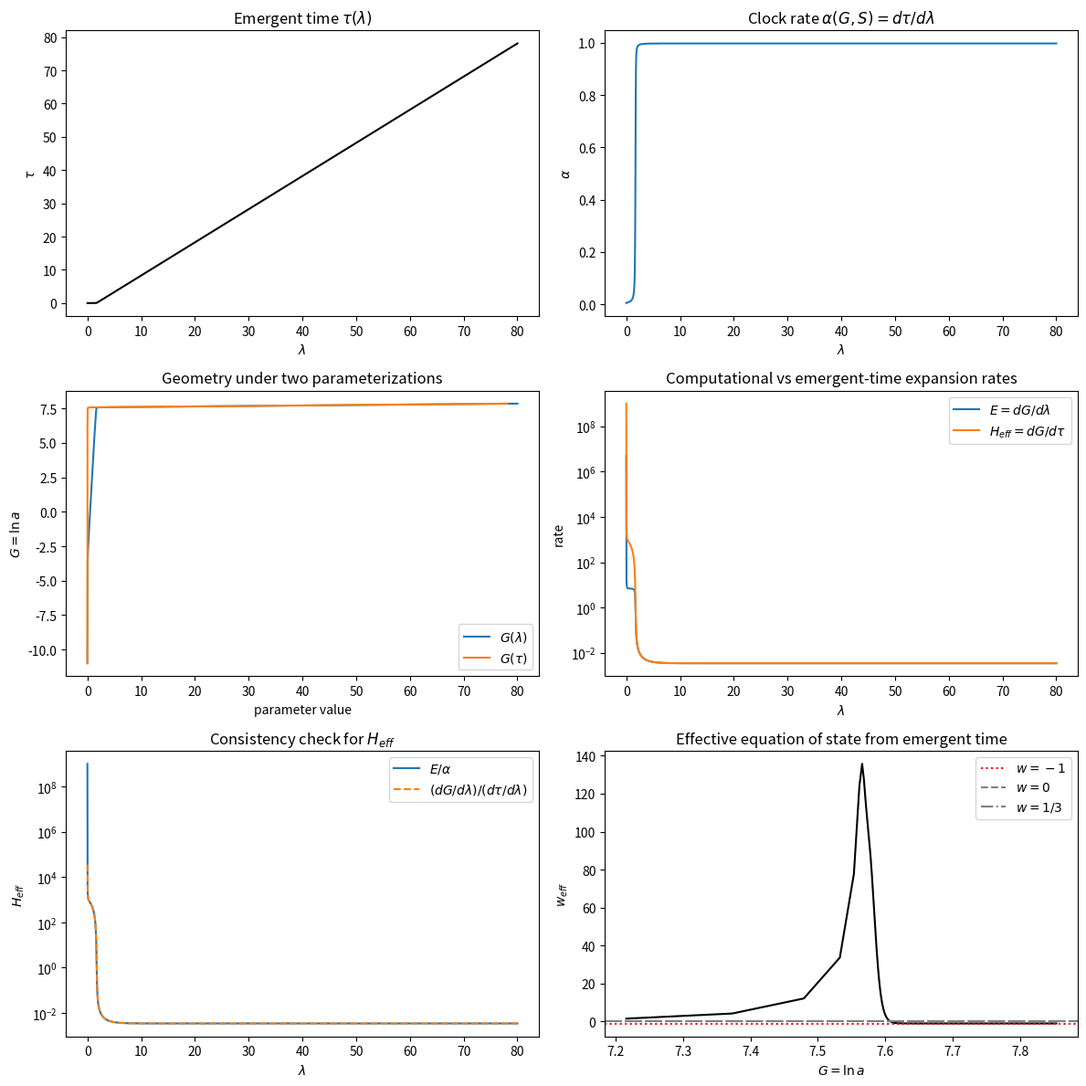

The matplotlib source for this figure:
import numpy as np
import matplotlib.pyplot as plt
from scipy.integrate import solve_ivp

# ============================================================
# Cosmology parameters
# ============================================================

Omega_r0 = 9e-5
Omega_m0 = 0.30
Omega_L_floor = 0.70
Omega_inf = 50.0

# Hilbert sector parameters
S_c = 8.0
width = 2.0
epsilon_tilt = 0.02

kappa = 60.0
gamma_S = 0.08
mu_S = 0.002

# emergent clock parameters
alpha_floor = 1e-4

EXP_CLIP = 700


# ============================================================
# Helpers
# ============================================================

def safe_exp(x):
    return np.exp(np.clip(x, -EXP_CLIP, EXP_CLIP))


# ============================================================
# Hilbert activation
# ============================================================

def logistic_u(S):
    x = (S - S_c) / width
    x = np.clip(x, -60, 60)
    return 1.0 / (1.0 + np.exp(x))


def f_internal(S):
    return 1.0 - logistic_u(S)


# ============================================================
# Hilbert vacuum potential
# ============================================================

def Omega_S(S):
    u = logistic_u(S)
    tilt = epsilon_tilt * np.tanh((S - S_c) / width)
    return Omega_L_floor + Omega_inf * u + tilt


def dOmegaS_dS(S):
    u = logistic_u(S)
    du = -(1.0 / width) * u * (1.0 - u)

    x = (S - S_c) / width
    dtilt = (epsilon_tilt / width) * (1.0 / np.cosh(np.clip(x, -50, 50))**2)

    return Omega_inf * du + dtilt


# ============================================================
# Expansion law
# ============================================================

def E_of(G, S):
    fS = f_internal(S)

    rad = Omega_r0 * fS * safe_exp(-4 * G)
    mat = Omega_m0 * fS * safe_exp(-3 * G)

    # use the gated vacuum version that behaved better
    vac = Omega_S(S) * logistic_u(S)

    rhs = rad + mat + vac
    rhs = np.maximum(rhs, 1e-12)

    return np.sqrt(rhs)


# ============================================================
# Emergent clock law
# ------------------------------------------------------------
# lambda = computational ordering parameter
# tau    = emergent physical time
# ============================================================

def alpha_of(G, S):
    """
    Positive clock-rate functional.

    Interpretation:
    - low-order Hilbert sector -> slower emergent clock
    - activated classical sector -> faster clock
    """
    fS = f_internal(S)
    E = E_of(G, S)

    alpha = alpha_floor + 0.25 * fS + 0.75 * fS / (1.0 + E)
    return np.maximum(alpha, alpha_floor)


# ============================================================
# Dynamics
# ============================================================

def dG_dlambda(G, S):
    return E_of(G, S)


def dS_dlambda(G, S):
    source = mu_S * logistic_u(S)

    E = E_of(G, S)
    E_safe = np.maximum(E, 1e-60)

    potential = -(kappa / (3 * E_safe)) * dOmegaS_dS(S)
    damping = -gamma_S * S * (1 - logistic_u(S))

    return source + potential + damping


def dtau_dlambda(G, S):
    return alpha_of(G, S)


def system(lam, y):
    G, S, tau = y
    return [
        dG_dlambda(G, S),
        dS_dlambda(G, S),
        dtau_dlambda(G, S)
    ]


# ============================================================
# Integrate model
# ============================================================

lam_span = (0, 80)
lam_eval = np.linspace(0, 80, 2000)

initial_state = [-11.0, 0.1, 0.0]

sol = solve_ivp(
    system,
    lam_span,
    initial_state,
    t_eval=lam_eval,
    method="Radau",
    rtol=1e-8,
    atol=1e-10
)

if not sol.success:
    raise RuntimeError(sol.message)

lam = sol.t
G = sol.y[0]
S = sol.y[1]
tau = sol.y[2]

a = safe_exp(G)

E = E_of(G, S)
alpha = alpha_of(G, S)

# ============================================================
# Derived physical quantities
# ============================================================

# Observable Hubble-like rate with respect to emergent time
H_eff = E / alpha

# Numerical cross-check:
# H_eff_num = dG/dtau
dG_dlam_num = np.gradient(G, lam)
dtau_dlam_num = np.gradient(tau, lam)
dtau_dlam_num = np.where(np.abs(dtau_dlam_num) < 1e-12, 1e-12, dtau_dlam_num)

H_eff_num = dG_dlam_num / dtau_dlam_num

# Effective equation of state in emergent time language
dH_dtau = np.gradient(H_eff_num, tau)
H_safe = np.where(np.abs(H_eff_num) < 1e-12, 1e-12, H_eff_num)

# Since G = ln(a), d ln H / d ln a = (dH/dtau)/H / (dG/dtau)
Gdot_tau = H_eff_num
Gdot_tau = np.where(np.abs(Gdot_tau) < 1e-12, 1e-12, Gdot_tau)

dlnH_dlnA = (dH_dtau / H_safe) / Gdot_tau
w_eff_tau = -1.0 - (2.0 / 3.0) * dlnH_dlnA

# ============================================================
# Diagnostics
# ============================================================

fig, axs = plt.subplots(3, 2, figsize=(12, 12))

# ------------------------------------------------------------
# 1. lambda vs tau
# ------------------------------------------------------------
axs[0, 0].plot(lam, tau, color="black")
axs[0, 0].set_title("Emergent time $\\tau(\\lambda)$")
axs[0, 0].set_xlabel("$\\lambda$")
axs[0, 0].set_ylabel("$\\tau$")

# ------------------------------------------------------------
# 2. clock rate alpha
# ------------------------------------------------------------
axs[0, 1].plot(lam, alpha, color="tab:blue")
axs[0, 1].set_title("Clock rate $\\alpha(G,S)=d\\tau/d\\lambda$")
axs[0, 1].set_xlabel("$\\lambda$")
axs[0, 1].set_ylabel("$\\alpha$")

# ------------------------------------------------------------
# 3. geometry vs lambda and tau
# ------------------------------------------------------------
axs[1, 0].plot(lam, G, label="$G(\\lambda)$")
axs[1, 0].plot(tau, G, label="$G(\\tau)$")
axs[1, 0].set_title("Geometry under two parameterizations")
axs[1, 0].set_xlabel("parameter value")
axs[1, 0].set_ylabel("$G = \\ln a$")
axs[1, 0].legend()

# ------------------------------------------------------------
# 4. Hubble comparison
# ------------------------------------------------------------
axs[1, 1].plot(lam, E, label="$E = dG/d\\lambda$")
axs[1, 1].plot(lam, H_eff, label="$H_{eff}=dG/d\\tau$")
axs[1, 1].set_yscale("log")
axs[1, 1].set_title("Computational vs emergent-time expansion rates")
axs[1, 1].set_xlabel("$\\lambda$")
axs[1, 1].set_ylabel("rate")
axs[1, 1].legend()

# ------------------------------------------------------------
# 5. numerical consistency check
# ------------------------------------------------------------
axs[2, 0].plot(lam, H_eff, label="$E/\\alpha$")
axs[2, 0].plot(lam, H_eff_num, "--", label="$(dG/d\\lambda)/(d\\tau/d\\lambda)$")
axs[2, 0].set_yscale("log")
axs[2, 0].set_title("Consistency check for $H_{eff}$")
axs[2, 0].set_xlabel("$\\lambda$")
axs[2, 0].set_ylabel("$H_{eff}$")
axs[2, 0].legend()

# ------------------------------------------------------------
# 6. w_eff in emergent time
# ------------------------------------------------------------
valid = tau > np.percentile(tau, 2)   # trim earliest numerical transient
axs[2, 1].plot(G[valid], w_eff_tau[valid], color="black")
axs[2, 1].axhline(-1, color="red", linestyle=":", label="$w=-1$")
axs[2, 1].axhline(0, color="gray", linestyle="--", label="$w=0$")
axs[2, 1].axhline(1/3, color="gray", linestyle="-.", label="$w=1/3$")
axs[2, 1].set_title("Effective equation of state from emergent time")
axs[2, 1].set_xlabel("$G = \\ln a$")
axs[2, 1].set_ylabel("$w_{eff}$")
axs[2, 1].legend()

plt.tight_layout()
plt.savefig("cghs_emergent_time_test.png", dpi=300)
plt.show()
